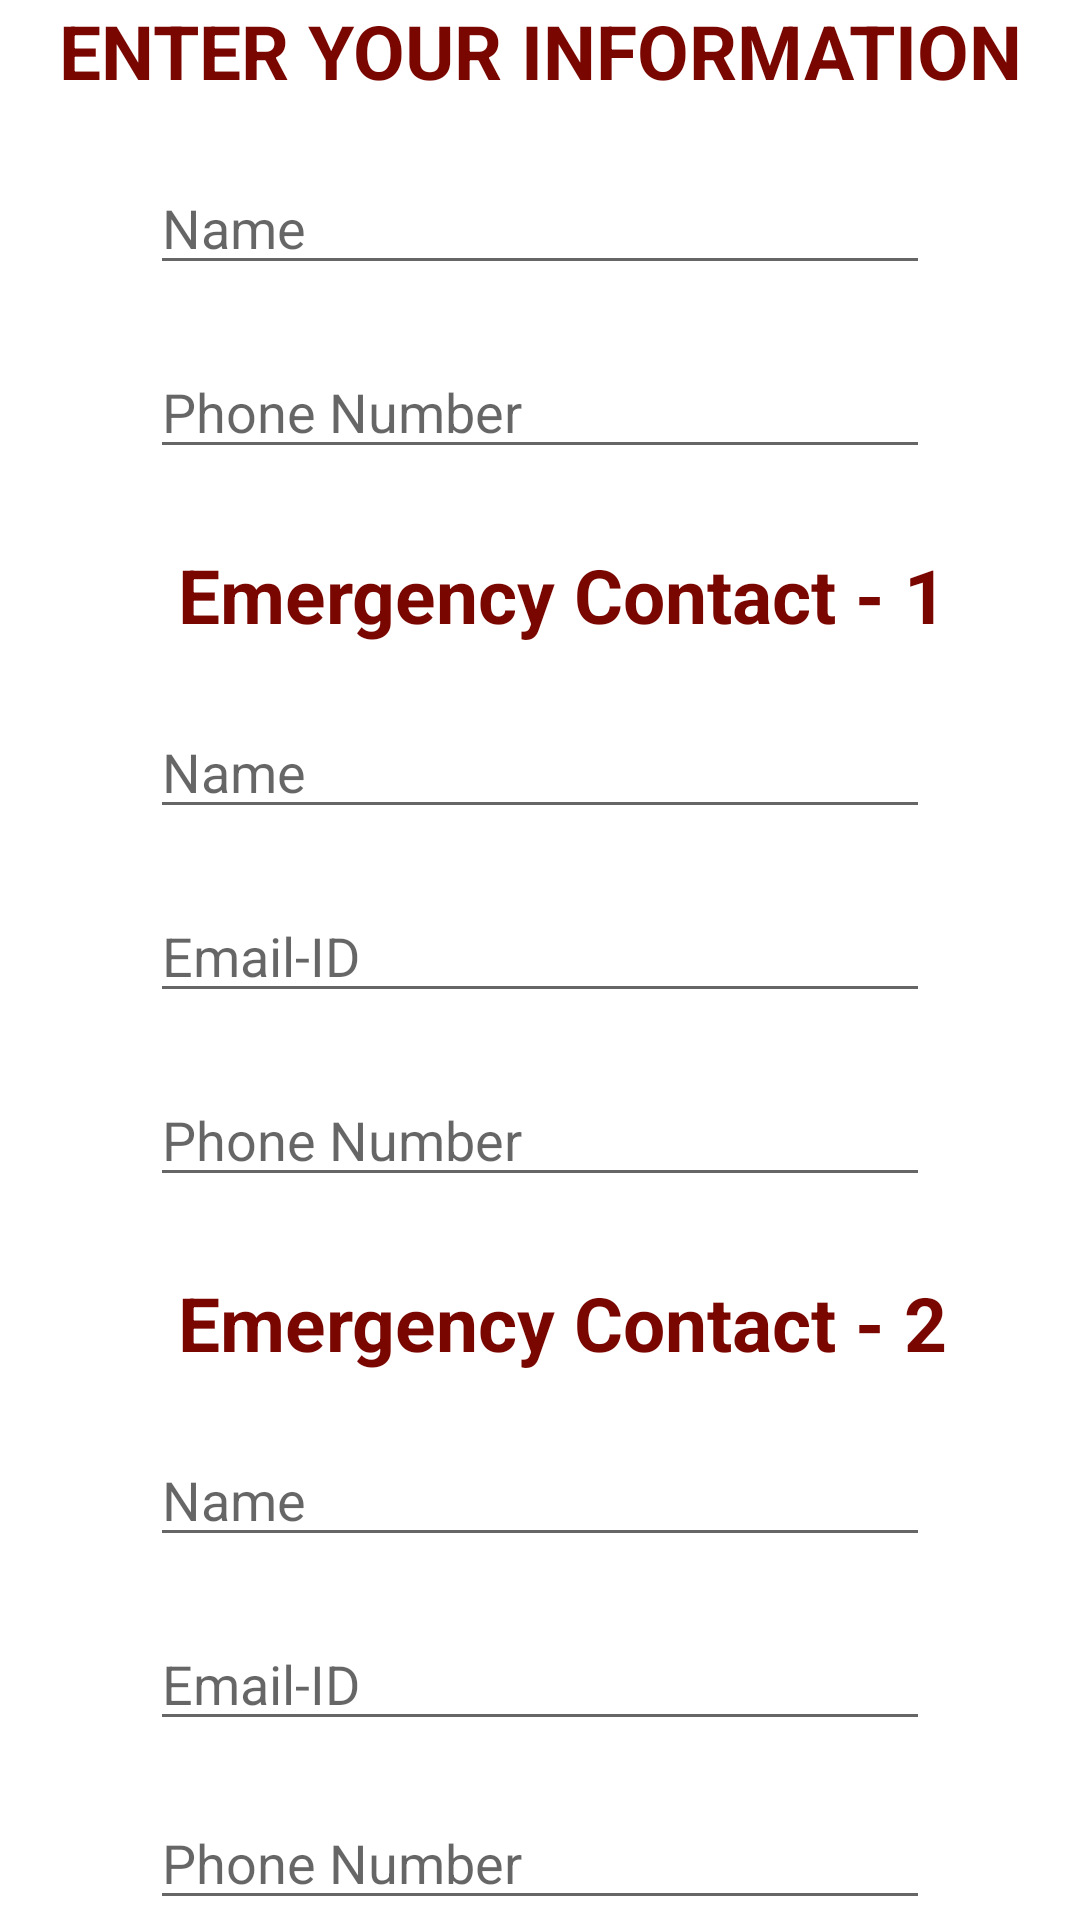

The Android layout XML behind this screen, and the referenced resources:
<!-- AndroidManifest.xml: application theme Theme.HECATE -->
<!-- res/layout/activity_user_information.xml -->
<?xml version="1.0" encoding="utf-8"?>
<LinearLayout xmlns:android="http://schemas.android.com/apk/res/android"
    xmlns:tools="http://schemas.android.com/tools"
    android:layout_width="match_parent"
    android:layout_height="match_parent"
    tools:context=".UserInformation"
    android:orientation="vertical"
    android:gravity="center">

    <TextView
        android:id="@+id/textView"
        android:layout_width="match_parent"
        android:layout_height="wrap_content"
        android:gravity="center_horizontal"
        android:text="@string/enter_your_information"
        android:textColor="#7A0600"
        android:textSize="25sp"
        android:textStyle="bold" />
    <EditText
        android:id="@+id/user_name"
        android:layout_width="match_parent"
        android:layout_height="wrap_content"
        android:layout_marginLeft="50dp"
        android:layout_marginTop="20dp"
        android:layout_marginRight="50dp"
        android:hint="@string/name"
        android:inputType="textPersonName"/>

    <EditText
        android:id="@+id/Phone_number"
        android:layout_width="match_parent"
        android:layout_height="wrap_content"
        android:layout_marginLeft="50dp"
        android:layout_marginTop="20dp"
        android:layout_marginRight="50dp"
        android:hint="@string/phone_number"
        android:inputType="number"/>



    <TextView
        android:id="@+id/textView1"
        android:layout_width="match_parent"
        android:layout_height="wrap_content"
        android:gravity="center"
        android:layout_marginTop="25dp"
        android:paddingLeft="15dp"
        android:text="@string/emergency_contact_1"
        android:textColor="#7A0600"
        android:textSize="25sp"
        android:textStyle="bold" />
    <EditText
        android:id="@+id/user_name1"
        android:layout_width="match_parent"
        android:layout_height="wrap_content"
        android:layout_marginLeft="50dp"
        android:layout_marginTop="20dp"
        android:layout_marginRight="50dp"
        android:hint="@string/name"
        android:inputType="textPersonName"/>
    <EditText
        android:id="@+id/EC1_EmailId"
        android:layout_width="match_parent"
        android:layout_height="wrap_content"
        android:layout_marginLeft="50dp"
        android:layout_marginRight="50dp"
        android:layout_marginTop="20dp"
        android:inputType="textEmailAddress"
        android:hint="@string/email_id" />
    <EditText
        android:id="@+id/Phone_number1"
        android:layout_width="match_parent"
        android:layout_height="wrap_content"
        android:layout_marginLeft="50dp"
        android:layout_marginTop="20dp"
        android:layout_marginRight="50dp"
        android:hint="@string/phone_number"
        android:inputType="number"/>



    <TextView
        android:id="@+id/textView2"
        android:layout_width="match_parent"
        android:layout_height="wrap_content"
        android:gravity="center"
        android:paddingLeft="15dp"
        android:text="@string/emergency_contact_2"
        android:layout_marginTop="25dp"
        android:textColor="#7A0600"
        android:textSize="25sp"
        android:textStyle="bold" />
    <EditText
        android:id="@+id/user_name2"
        android:layout_width="match_parent"
        android:layout_height="wrap_content"
        android:layout_marginLeft="50dp"
        android:layout_marginTop="20dp"
        android:layout_marginRight="50dp"
        android:hint="@string/name"
        android:inputType="textPersonName"/>
    <EditText
        android:id="@+id/EC2_EmailId"
        android:layout_width="match_parent"
        android:layout_height="wrap_content"
        android:layout_marginLeft="50dp"
        android:layout_marginRight="50dp"
        android:layout_marginTop="20dp"
        android:inputType="textEmailAddress"
        android:hint="@string/email_id" />
    <EditText
        android:id="@+id/Phone_number2"
        android:layout_width="match_parent"
        android:layout_height="wrap_content"
        android:layout_marginLeft="50dp"
        android:layout_marginTop="20dp"
        android:layout_marginRight="50dp"
        android:hint="@string/phone_number"
        android:inputType="number"/>
    <LinearLayout
        android:layout_width="wrap_content"
        android:layout_height="wrap_content"
        android:orientation="horizontal">

        <TextView
            android:id="@+id/textViewSave"
            android:layout_width="match_parent"
            android:layout_height="wrap_content"
            android:layout_marginTop="15dp"
            android:layout_marginBottom="10dp"
            android:gravity="center"
            android:text="SAVE "
            android:textColor="#7A0600"
            android:textSize="30sp"
            android:textStyle="bold" />

        <TextView
            android:id="@+id/textViewNext"
            android:layout_width="wrap_content"
            android:layout_height="wrap_content"
            android:layout_marginTop="15dp"
            android:layout_marginBottom="10dp"
            android:gravity="center"
            android:text="NEXT "
            android:textColor="#7A0600"
            android:textSize="30sp"
            android:textStyle="bold"
            android:visibility="gone" />

    </LinearLayout>

</LinearLayout>
<!-- resources referenced by this layout -->
<resources>
  <string name="email_id">Email-ID</string>
  <string name="emergency_contact_1">Emergency Contact - 1</string>
  <string name="emergency_contact_2">Emergency Contact - 2</string>
  <string name="enter_your_information">ENTER YOUR INFORMATION</string>
  <string name="name">Name</string>
  <string name="phone_number">Phone Number</string>
  <style name="Theme.HECATE" parent="Theme.MaterialComponents.DayNight.NoActionBar">
          
          <item name="colorPrimary">#7A0600</item>
          <item name="colorPrimaryDark">#920700</item>
          <item name="colorAccent">@color/teal_200</item>
          
          <item name="android:actionMenuTextColor">@color/black</item>
      </style>
  <color name="teal_200">#FF03DAC5</color>
  <color name="black">#FF000000</color>
</resources>
